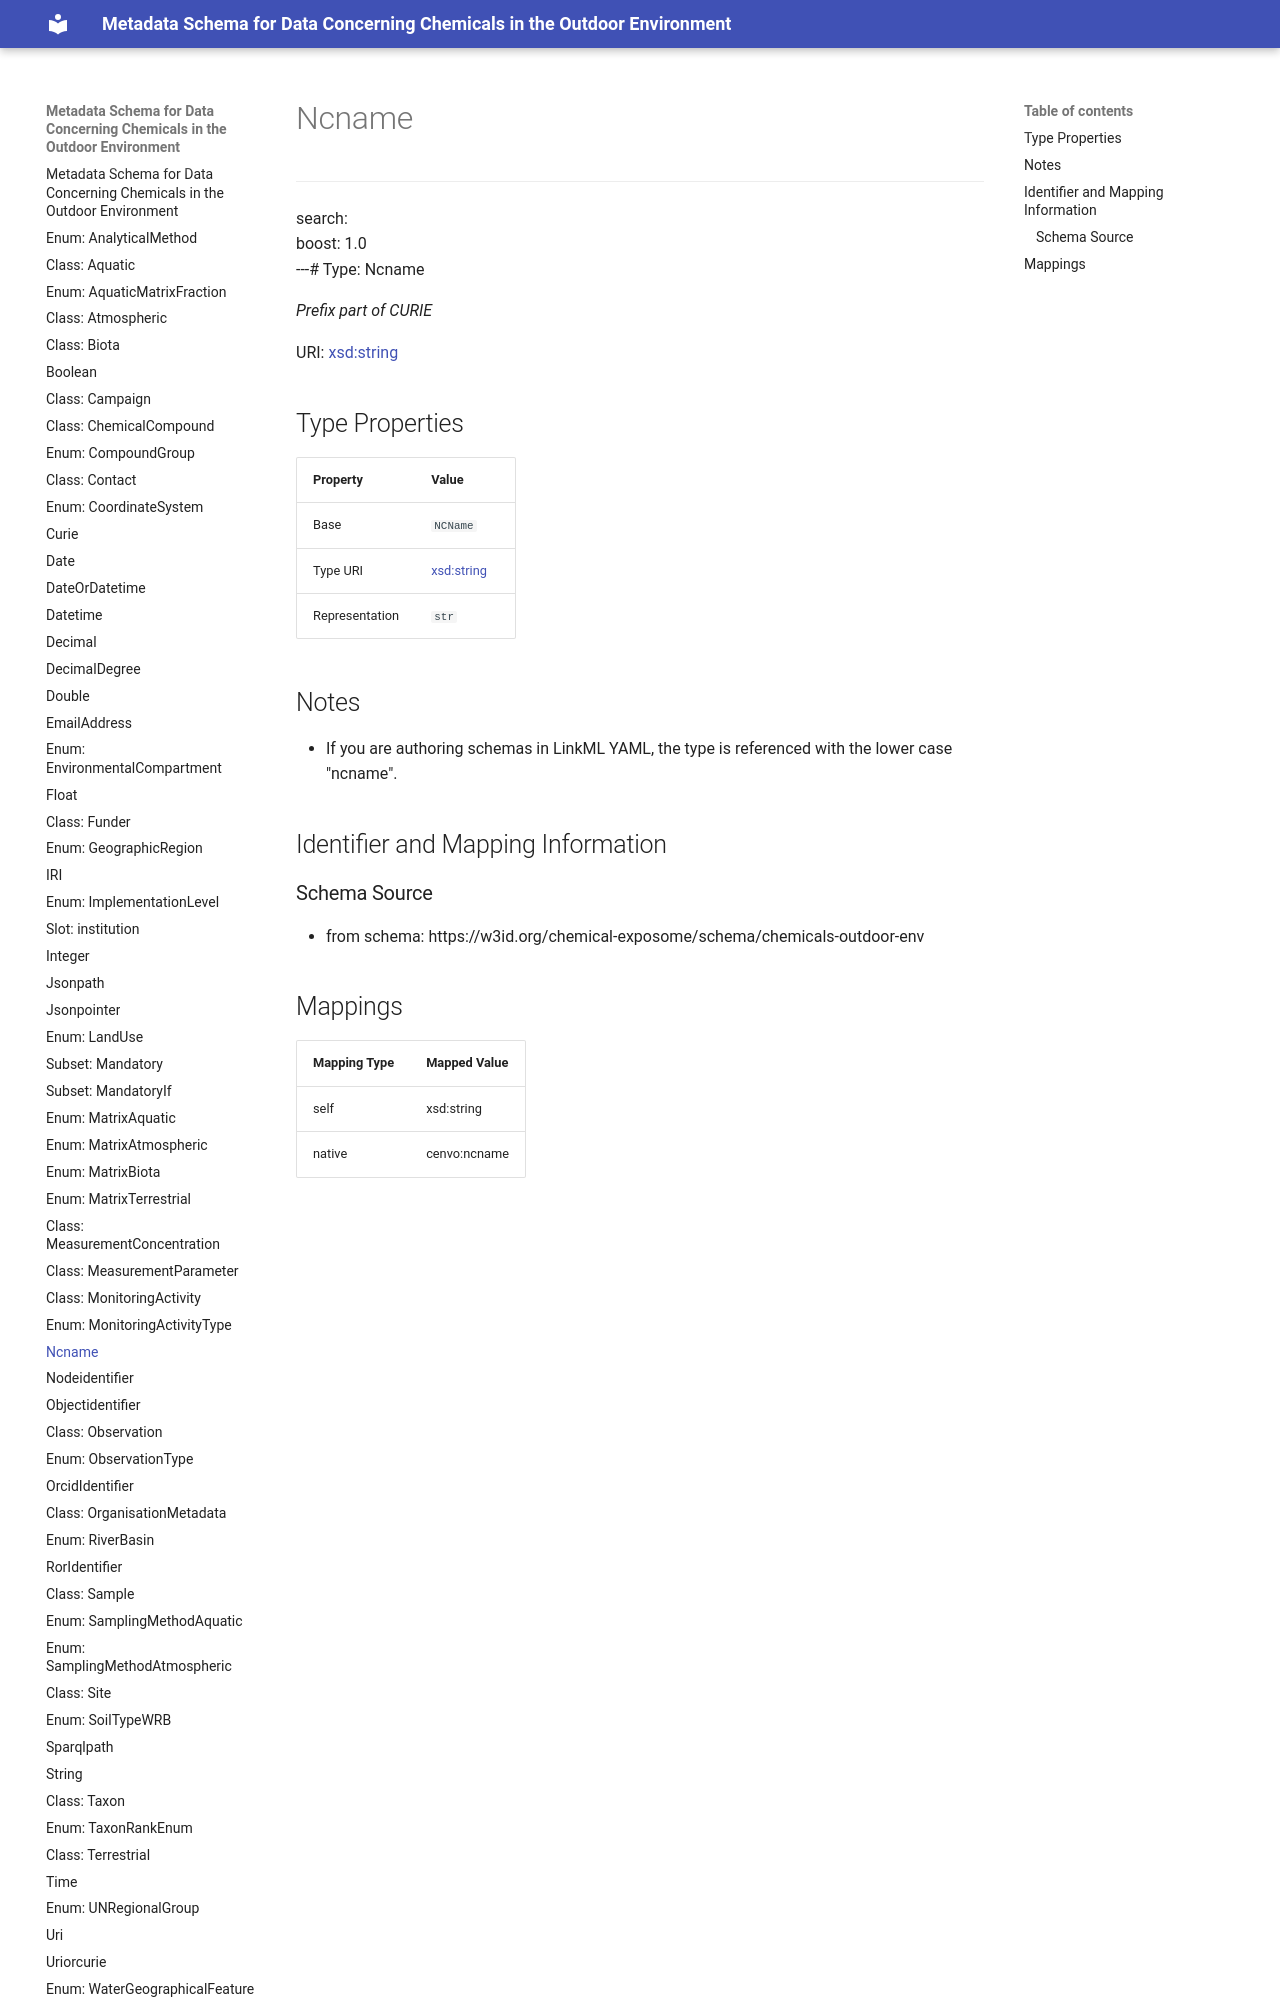

repository: eu-parc/schema_chemicalsOutdoorEnvironment · page: Ncname/index.html · generator: mkdocs

---
search:
  boost: 1.0
---# Type: Ncname 




_Prefix part of CURIE_



<div data-search-exclude markdown="1">

URI: [xsd:string](http://www.w3.org/2001/XMLSchema#string)

## Type Properties

| Property | Value |
| --- | --- |
| Base | `NCName` |
| Type URI | [xsd:string](http://www.w3.org/20
